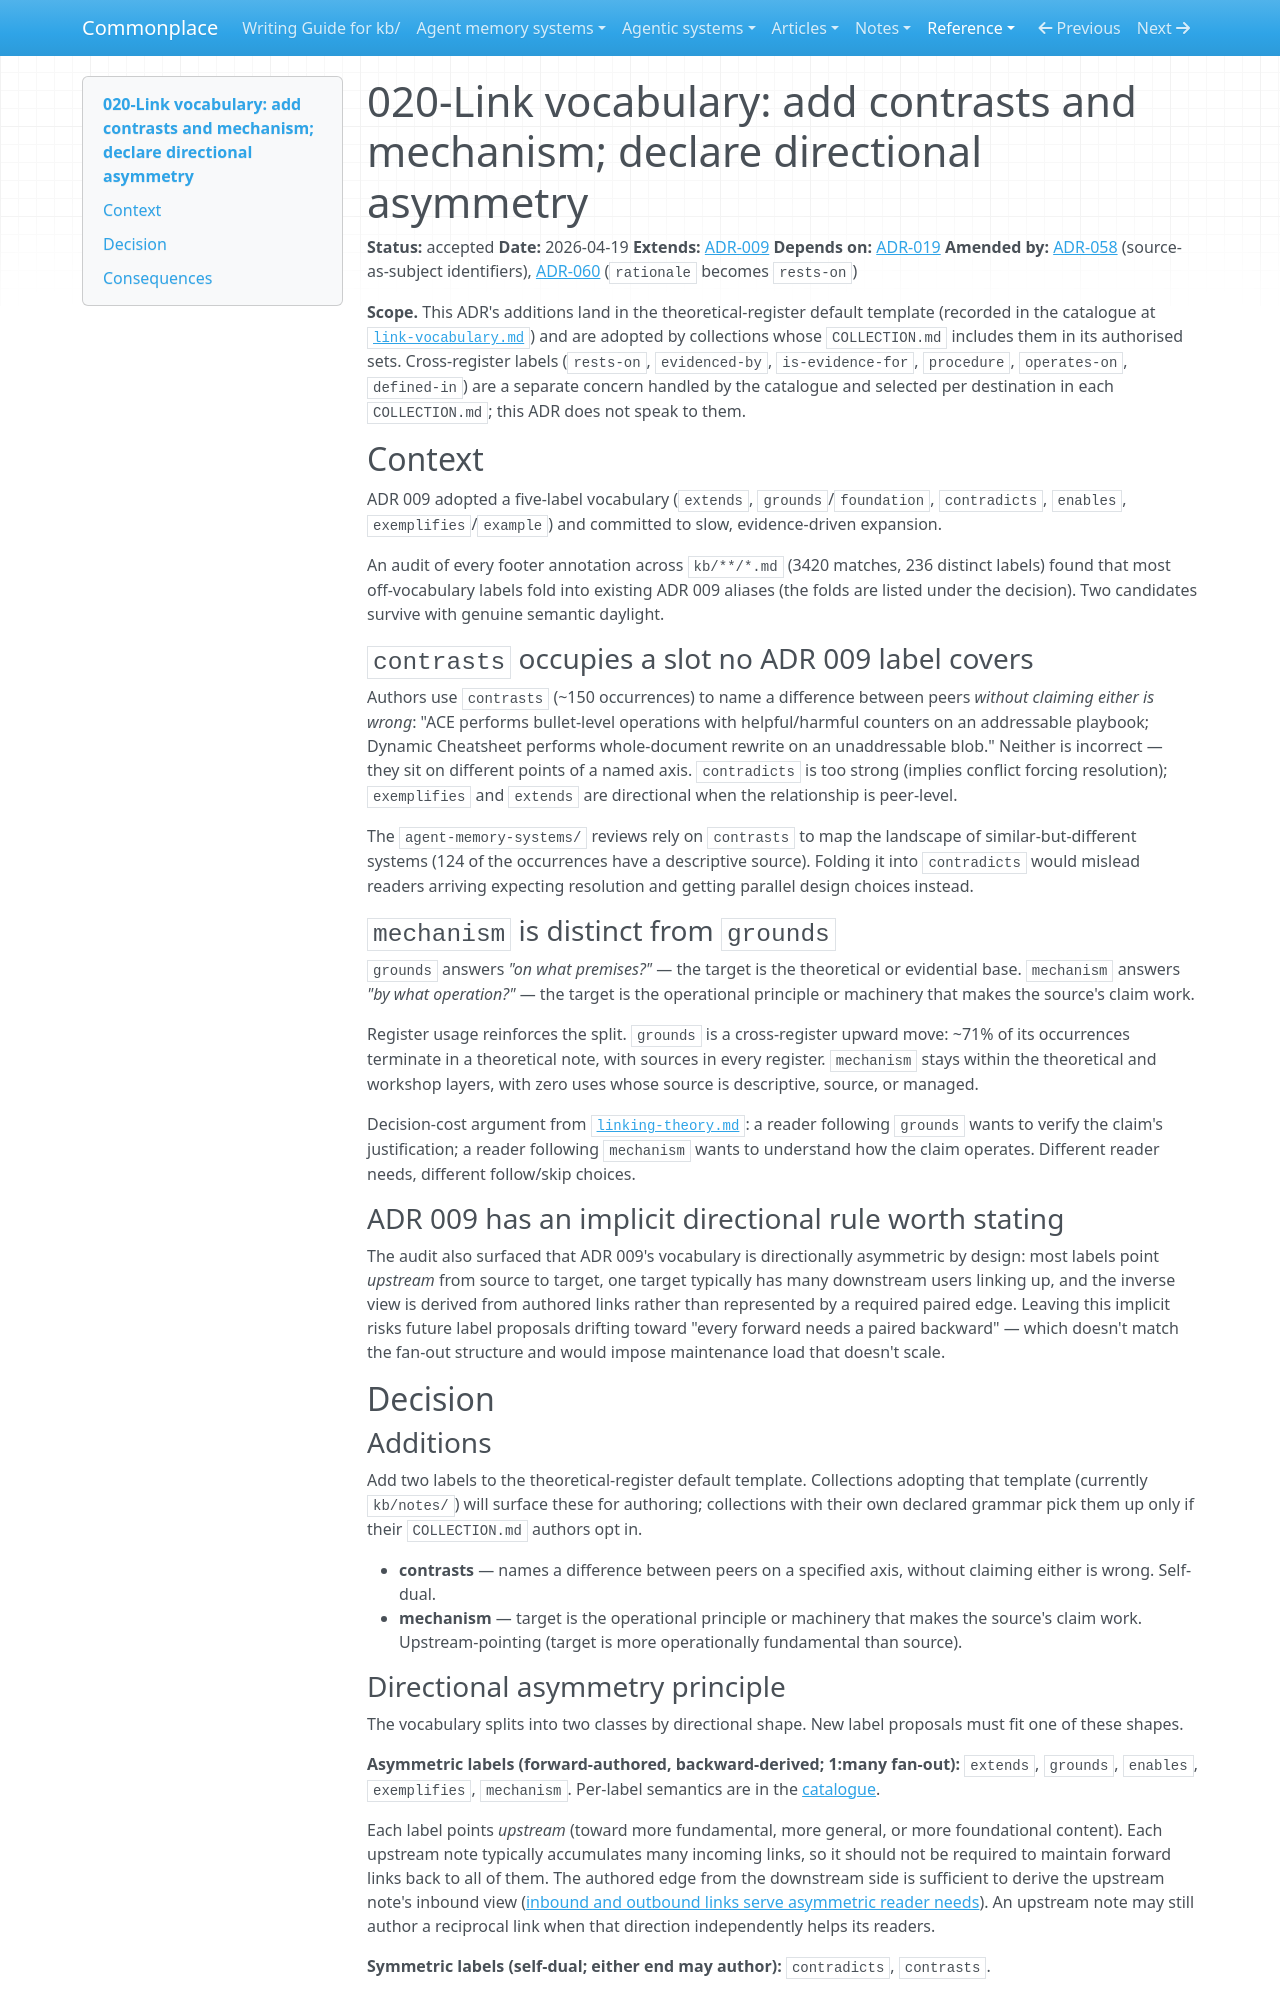

repository: zby/commonplace · page: reference/adr/020-theoretical-default-contrasts-mechanism/index.html · generator: mkdocs

---
description: "Adds `contrasts` and `mechanism` to the theoretical-register default template on corpus evidence, and declares the directional-asymmetry principle that governs how the theoretical vocabulary is authored and read."
type: reference/types/adr.md
tags: []
status: accepted
---

# 020-Link vocabulary: add contrasts and mechanism; declare directional asymmetry

**Status:** accepted
**Date:** 2026-04-19
**Extends:** [ADR-009](./009-link-relationship-semantics.md)
**Depends on:** [ADR-019](./019-collection-owned-link-vocabulary.md)
**Amended by:** [ADR-058](./058-directional-identifiers-use-source-as-subject.md) (source-as-subject identifiers), [ADR-060](./060-rationale-becomes-rests-on-and-off-pattern-grounds-reclassified.md) (`rationale` becomes `rests-on`)

**Scope.** This ADR's additions land in the theoretical-register default template (recorded in the catalogue at [`link-vocabulary.md`](../link-vocabulary.md)) and are adopted by collections whose `COLLECTION.md` includes them in its authorised sets. Cross-register labels (`rests-on`, `evidenced-by`, `is-evidence-for`, `procedure`, `operates-on`, `defined-in`) are a separate concern handled by the catalogue and selected per destination in each `COLLECTION.md`; this ADR does not speak to them.

## Context

ADR 009 adopted a five-label vocabulary (`extends`, `grounds`/`foundation`, `contradicts`, `enables`, `exemplifies`/`example`) and committed to slow, evidence-driven expansion.

An audit of every footer annotation across `kb/**/*.md` (3420 matches, 236 distinct labels) found that most off-vocabulary labels fold into existing ADR 009 aliases (the folds are listed under the decision). Two candidates survive with genuine semantic daylight.

### `contrasts` occupies a slot no ADR 009 label covers

Authors use `contrasts` (~150 occurrences) to name a difference between peers *without claiming either is wrong*: "ACE performs bullet-level operations with helpful/harmful counters on an addressable playbook; Dynamic Cheatsheet performs whole-document rewrite on an unaddressable blob." Neither is incorrect — they sit on different points of a named axis. `contradicts` is too strong (implies conflict forcing resolution); `exemplifies` and `extends` are directional when the relationship is peer-level.

The `agent-memory-systems/` reviews rely on `contrasts` to map the landscape of similar-but-different systems (124 of the occurrences have a descriptive source). Folding it into `contradicts` would mislead readers arriving expecting resolution and getting parallel design choices instead.

### `mechanism` is distinct from `grounds`

`grounds` answers *"on what premises?"* — the target is the theoretical or evidential base. `mechanism` answers *"by what operation?"* — the target is the operational principle or machinery that makes the source's claim work.

Register usage reinforces the split. `grounds` is a cross-register upward move: ~71% of its occurrences terminate in a theoretical note, with sources in every register. `mechanism` stays within the theoretical and workshop layers, with zero uses whose source is descriptive, source, or managed.

Decision-cost argument from [`linking-theory.md`](../../theory/linking-theory.md): a reader following `grounds` wants to verify the claim's justification; a reader following `mechanism` wants to understand how the claim operates. Different reader needs, different follow/skip choices.

### ADR 009 has an implicit directional rule worth stating

The audit also surfaced that ADR 009's vocabulary is directionally asymmetric by design: most labels point *upstream* from source to target, one target typically has many downstream users linking up, and the inverse view is derived from authored links rather than represented by a required paired edge. Leaving this implicit risks future label proposals drifting toward "every forward needs a paired backward" — which doesn't match the fan-out structure and would impose maintenance load that doesn't scale.

## Decision

### Additions

Add two labels to the theoretical-register default template. Collections adopting that template (currently `kb/notes/`) will surface these for authoring; collections with their own declared grammar pick them up only if their `COLLECTION.md` authors opt in.

- **contrasts** — names a difference between peers on a specified axis, without claiming either is wrong. Self-dual.
- **mechanism** — target is the operational principle or machinery that makes the source's claim work. Upstream-pointing (target is more operationally fundamental than source).
